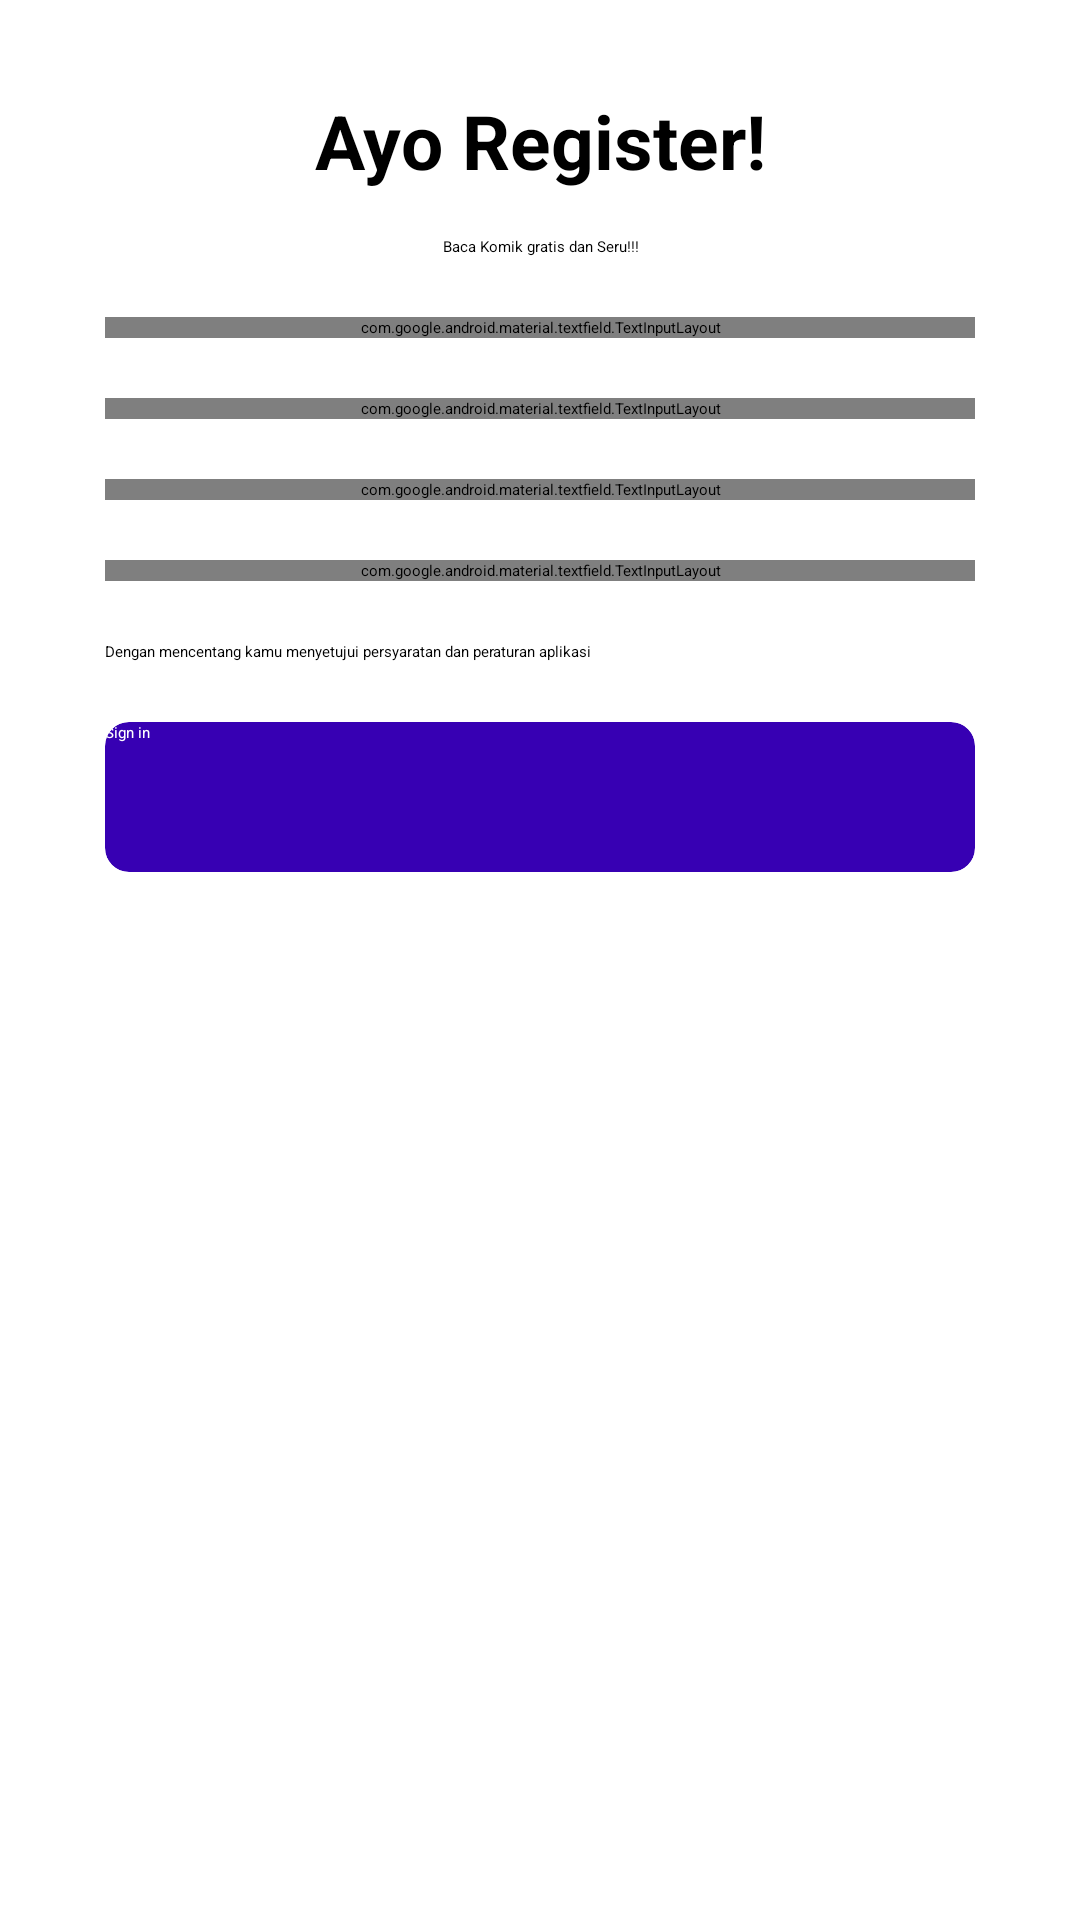

Layout XML and referenced resources for this Android screen:
<!-- AndroidManifest.xml: application theme Theme.AppBelajarKomik -->
<!-- res/layout/activity_register.xml -->
<?xml version="1.0" encoding="utf-8"?>
<LinearLayout
    android:orientation="vertical"
    xmlns:android="http://schemas.android.com/apk/res/android"
    xmlns:app="http://schemas.android.com/apk/res-auto"
    xmlns:tools="http://schemas.android.com/tools"
    android:layout_width="match_parent"
    android:layout_height="match_parent"
    tools:context=".activity.RegisterActivity">

    <TextView
        android:layout_marginTop="30dp"
        android:textStyle="bold"
        android:textSize="25dp"
        android:gravity="center_horizontal"
        android:text="Ayo Register!"
        android:layout_width="match_parent"
        android:layout_height="wrap_content"/>

    <TextView
        android:layout_marginTop="15dp"
        android:layout_gravity="center_horizontal"
        android:gravity="center_horizontal"
        android:text="Baca Komik gratis dan Seru!!!"
        android:layout_width="250dp"
        android:layout_height="wrap_content"/>

    <com.google.android.material.textfield.TextInputLayout
        android:layout_marginRight="35dp"
        android:layout_marginLeft="35dp"
        android:layout_marginTop="20dp"
        app:boxCornerRadiusTopStart="8dp"
        app:boxCornerRadiusTopEnd="8dp"
        app:boxCornerRadiusBottomStart="8dp"
        app:boxCornerRadiusBottomEnd="8dp"
        android:layout_width="match_parent"
        android:hint="Email"
        style="@style/Widget.MaterialComponents.TextInputLayout.OutlinedBox"
        android:layout_height="wrap_content">

        <com.google.android.material.textfield.TextInputEditText
            android:id="@+id/edtEmail"
            android:inputType="textEmailAddress"
            android:layout_width="match_parent"
            android:layout_height="match_parent"/>

    </com.google.android.material.textfield.TextInputLayout>

    <com.google.android.material.textfield.TextInputLayout
        android:layout_marginRight="35dp"
        android:layout_marginLeft="35dp"
        android:layout_marginTop="20dp"
        app:boxCornerRadiusTopStart="8dp"
        app:boxCornerRadiusTopEnd="8dp"
        app:boxCornerRadiusBottomStart="8dp"
        app:boxCornerRadiusBottomEnd="8dp"
        android:layout_width="match_parent"
        android:hint="Nama"
        style="@style/Widget.MaterialComponents.TextInputLayout.OutlinedBox"
        android:layout_height="wrap_content">

        <com.google.android.material.textfield.TextInputEditText
            android:id="@+id/edtNama"
            android:inputType="text"
            android:layout_width="match_parent"
            android:layout_height="match_parent"/>

    </com.google.android.material.textfield.TextInputLayout>

    <com.google.android.material.textfield.TextInputLayout
        android:layout_marginRight="35dp"
        android:layout_marginLeft="35dp"
        android:layout_marginTop="20dp"
        app:boxCornerRadiusTopStart="8dp"
        app:boxCornerRadiusTopEnd="8dp"
        app:boxCornerRadiusBottomStart="8dp"
        app:boxCornerRadiusBottomEnd="8dp"
        android:layout_width="match_parent"
        android:hint="Password"
        app:passwordToggleEnabled="true"
        style="@style/Widget.MaterialComponents.TextInputLayout.OutlinedBox"
        android:layout_height="wrap_content">

        <com.google.android.material.textfield.TextInputEditText
            android:id="@+id/edtPassword1"
            android:inputType="textPassword"
            android:layout_width="match_parent"
            android:layout_height="match_parent"/>

    </com.google.android.material.textfield.TextInputLayout>


    <com.google.android.material.textfield.TextInputLayout
        android:layout_marginRight="35dp"
        android:layout_marginLeft="35dp"
        android:layout_marginTop="20dp"
        app:boxCornerRadiusTopStart="8dp"
        app:boxCornerRadiusTopEnd="8dp"
        app:boxCornerRadiusBottomStart="8dp"
        app:boxCornerRadiusBottomEnd="8dp"
        android:layout_width="match_parent"
        android:hint="Masukan Kembali Password"
        app:passwordToggleEnabled="true"
        style="@style/Widget.MaterialComponents.TextInputLayout.OutlinedBox"
        android:layout_height="wrap_content">

        <com.google.android.material.textfield.TextInputEditText
            android:id="@+id/edtPassword2"
            android:inputType="textPassword"
            android:layout_width="match_parent"
            android:layout_height="match_parent"/>

    </com.google.android.material.textfield.TextInputLayout>


    <CheckBox
        android:id="@+id/checkbox"
        android:layout_marginRight="35dp"
        android:layout_marginLeft="35dp"
        android:layout_marginTop="20dp"
        android:text="Dengan mencentang kamu menyetujui persyaratan dan peraturan aplikasi"
        android:layout_width="wrap_content"
        android:layout_height="wrap_content"/>

    <androidx.cardview.widget.CardView
        app:cardBackgroundColor="@color/purple_700"
        android:layout_marginRight="35dp"
        android:layout_marginLeft="35dp"
        android:layout_marginTop="20dp"
        app:cardCornerRadius="8dp"
        android:layout_width="match_parent"
        android:layout_height="wrap_content">
        <androidx.appcompat.widget.AppCompatButton
            android:onClick="post"
            android:textColor="@color/white"
            android:background="@android:color/transparent"
            android:text="Sign in"
            android:textAllCaps="false"
            android:layout_width="match_parent"
            android:layout_height="50dp"/>
    </androidx.cardview.widget.CardView>

    <ProgressBar
        android:visibility="gone"
        android:id="@+id/progressBar"
        android:layout_gravity="center_horizontal"
        android:layout_marginTop="15dp"
        android:layout_width="wrap_content"
        android:layout_height="wrap_content"/>
</LinearLayout>
<!-- resources referenced by this layout -->
<resources>
  <color name="purple_700">#FF3700B3</color>
  <color name="white">#FFFFFFFF</color>
  <style name="Theme.AppBelajarKomik" parent="Theme.MaterialComponents.DayNight.NoActionBar">
          
          <item name="colorPrimary">@color/purple_500</item>
          <item name="colorPrimaryVariant">@color/purple_700</item>
          <item name="colorOnPrimary">@color/white</item>
          
          <item name="colorSecondary">@color/teal_200</item>
          <item name="colorSecondaryVariant">@color/teal_700</item>
          <item name="colorOnSecondary">@color/black</item>
          
          <item name="android:statusBarColor" tools:targetApi="l">@color/statusBarColor</item>
          
      </style>
  <color name="purple_500">#FF6200EE</color>
  <color name="teal_200">#FF03DAC5</color>
  <color name="teal_700">#FF018786</color>
  <color name="black">#FF000000</color>
  <color name="statusBarColor">#D8D8D8</color>
</resources>
